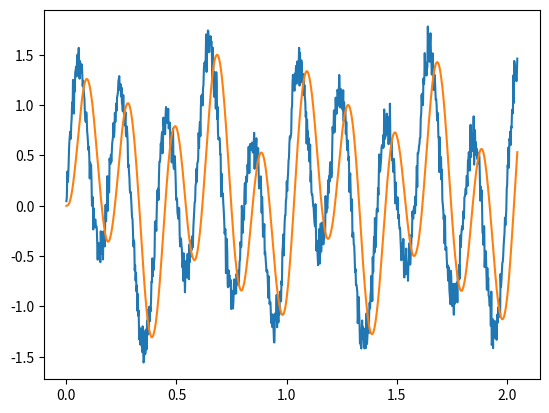

The matplotlib source for this figure:
## Implementing discrete IIR ##
"""Functions for first and second order discrete IIR filtering
Coefficients for the numerator and denominator can be determined using various filter
design software, such as Matlab
It is possible to implement higher order filters by chaining multiple first and second order filters
together, the coefficients of these would again need to be calculated manually
The functions are intended to work on microprocessors using micropython, the example
shown below uses Python functions only to create an example dataset and plot the results

NOTE: The filters do introduce a significant time delay in the signal, which needs to be taken
into account when using them. An example of how to delay the output is shown, but is not the most
efficient way of doing this"""

import math, cmath

# Second Order implementation using Direct Form II
def second_order(a, b, x, w):
    # a - Denominator coefficients [a0, a1, a2]
    # b - Numerator coefficients [b0, b1, b2]
    # x - New data point
    # w - Buffer
    # y - New output data

    # Shift the Buffer
    w = rotate(w, -1)

    # Calculate the new buffer value
    w[0] = x - a[1] * w[1] - a[2] * w[2]

    # Calculate the new data value
    y = b[0] * w[0] + b[1] * w[1] + b[2] * w[2]

    # Return the current value and the new buffer
    return (y, w)

# Function to circle an array
def rotate(x, k):
    # Rotate x k times
    return x[k:]+x[:k]

# Example implementation of the filters
if __name__ == '__main__':
    import matplotlib.pyplot as plt
    import numpy as np
    import random

    # Function to give a random noise variable
    def noise(mag):
        return mag * random.gauss(1, 1)

    # Create the dummy dataset
    N = 1024 # Number of samples
    Fs = 500 # Sample rate (samples/sec)
    Ts = 1 / Fs # Sample period (sec)

    # Time variable
    t = np.linspace(0.0, N*Ts, N)

    # Example output - two sinusoids
    x = list(np.sin(5.0 * 2.0*np.pi*t) + 0.5*np.sin(2.0 * 2.0*np.pi*t))

    # Add some Gaussian noise
    y = [output + noise(0.1) for output in x]

    # Start an empty list
    filtered = []

    # Define the parameters for the second order filter
    """ These must be determined beforehand to obtain the output you want """
    a = [1.0000,   -1.8879,    0.8946] # Denominator coefficients
    # Gain
    K = sum(a) / 4
    b = [1.0000*K,    1.9701*K,    0.9703*K] # Numerator coefficients
    w = [0] * 3

    # Cycle through the output and filter
    for y_val in y:
        filtered_val, w = second_order(a, b, y_val, w)
        filtered.append(filtered_val)

    # Plot the results
    plt.figure(1)
    plt.plot(t, y) # Noisy signal
    plt.plot(t, filtered) # Filtered signal
    plt.show()
